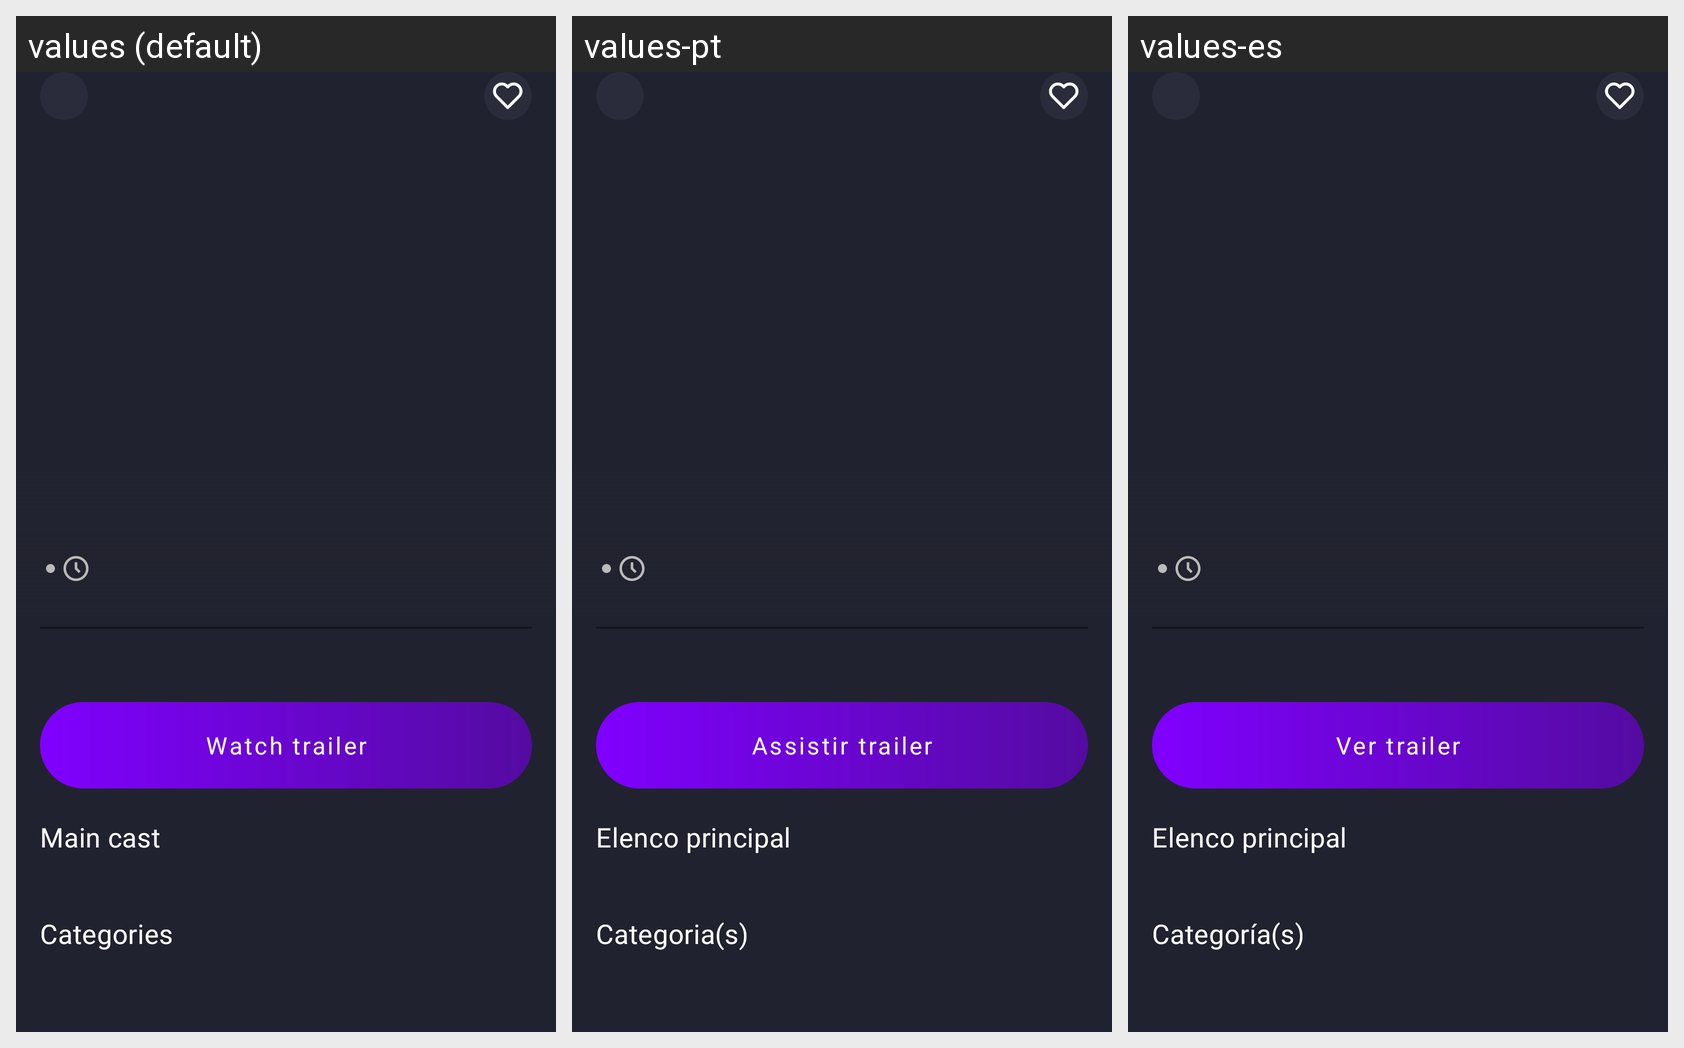

Strings drawn on this Android screen and how each of the app's shown locales translates them:
Android screen res/layout/fragment_detail_movie.xml rendered under 3 locales, left to right: values (default), values-pt, values-es. Device: Nexus 5 (rendered at 1080×1920; each locale shown at half size, 540×960, under a caption strip naming it); theme Theme.MovieAppKotlin.
Strings drawn on this screen, with the default value and each locale's value (text and hints the layout hard-codes, and strings that could not be matched under every locale, appear in the picture but are not listed):

see_trailer
  values: Watch trailer
  values-pt: Assistir trailer
  values-es: Ver trailer

main_cast_label
  values: Main cast
  values-pt: Elenco principal
  values-es: Elenco principal

categories_label
  values: Categories
  values-pt: Categoria(s)
  values-es: Categoría(s)
